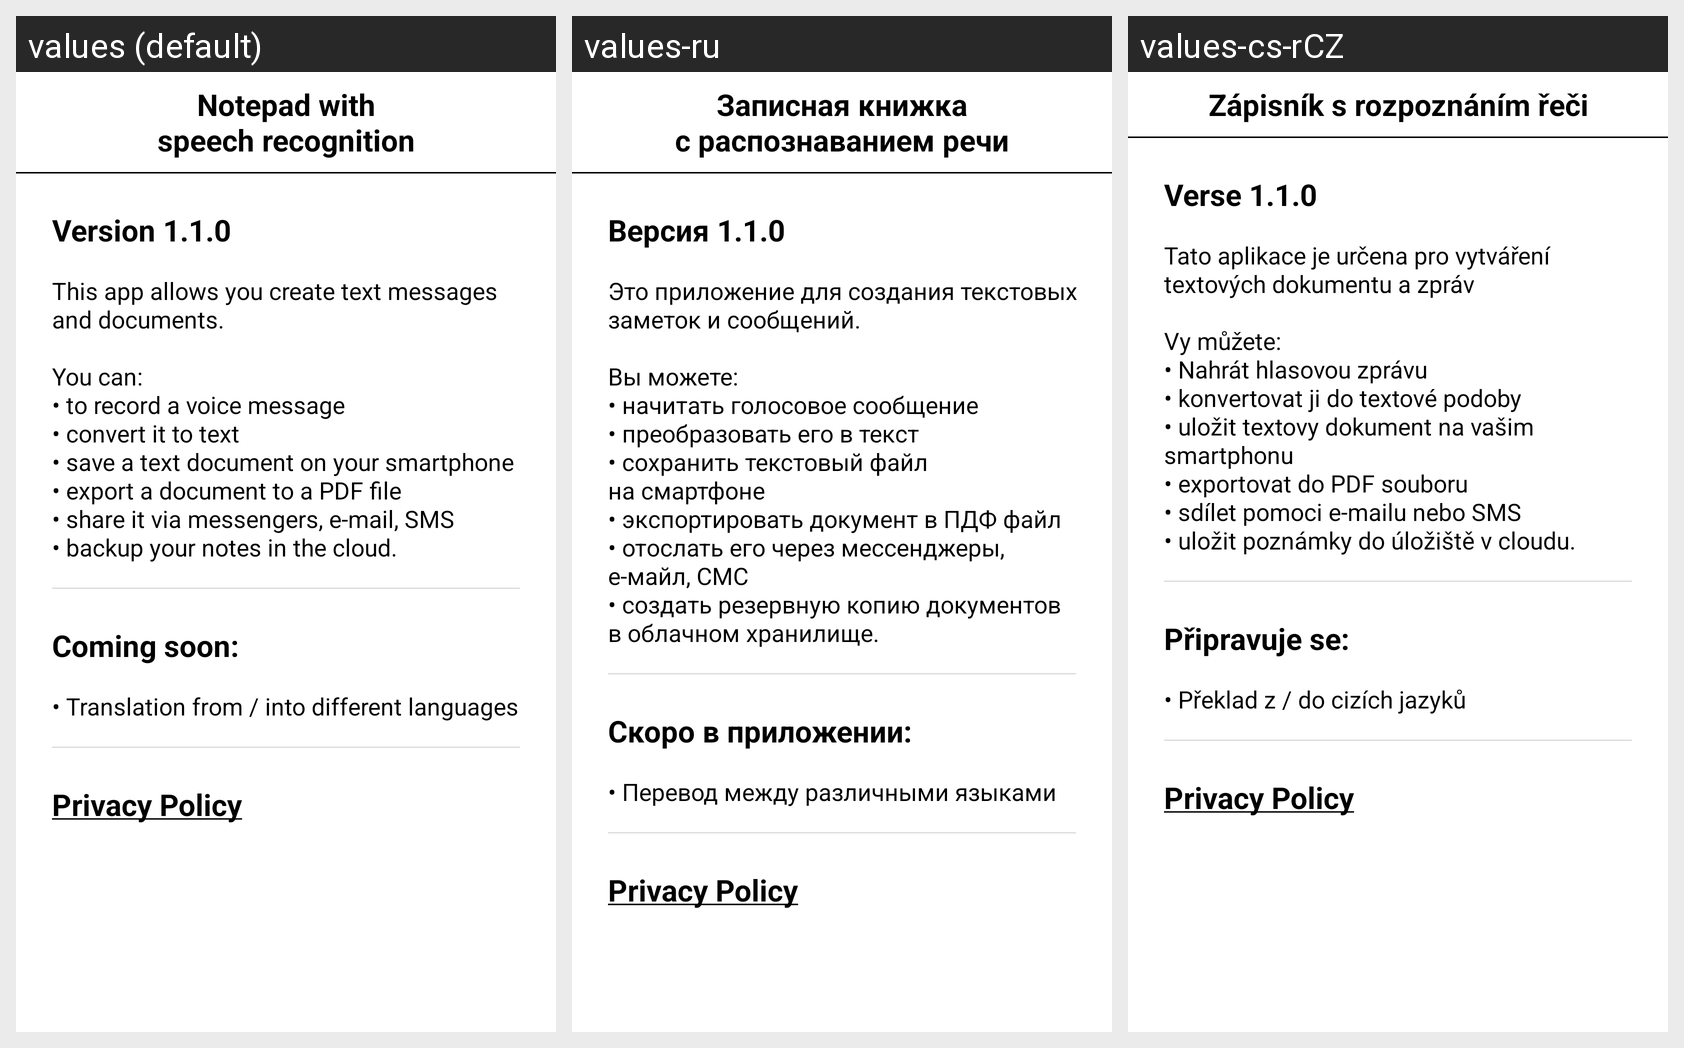

Locale-by-locale string values for the Android screen shown in this grid:
Android screen res/layout/fragment_main_info.xml rendered under 3 locales, left to right: values (default), values-ru, values-cs-rCZ. Device: Nexus 5 (rendered at 1080×1920; each locale shown at half size, 540×960, under a caption strip naming it); theme AppTheme.
Strings drawn on this screen, with the default value and each locale's value (text and hints the layout hard-codes, and strings that could not be matched under every locale, appear in the picture but are not listed):

info_text
  values: Version 1.1.0
      
      This app allows you create text messages and documents.
      
      You can:
      • to record a voice message
      • convert it to text
      • save a text document on your smartphone
      • export a document to a PDF file
      • share it via messengers, e-mail, SMS
      • backup your notes in the cloud.
  values-ru: Версия 1.1.0
      
      Это приложение для создания текстовых заметок и сообщений.
      
      Вы можете:
      • начитать голосовое сообщение
      • преобразовать его в текст
      • сохранить текстовый файл на смартфоне
      • экспортировать документ в ПДФ файл
      • отослать его через мессенджеры, е-майл, СМС
      • создать резервную копию документов в облачном хранилище.
  values-cs-rCZ: Verse 1.1.0
      
      Tato aplikace je určena pro vytváření textových dokumentu a zpráv
      
      Vy můžete:
      • Nahrát hlasovou zprávu
      • konvertovat ji do textové podoby
      • uložit textovy dokument na vašim smartphonu
      • exportovat do PDF souboru
      • sdílet pomoci e-mailu nebo SMS
      • uložit poznámky do úložiště v cloudu.

coming_soon
  values: Coming soon:
      
      • Translation from / into different languages
  values-ru: Скоро в приложении:
      
      • Перевод между различными языками
  values-cs-rCZ: Připravuje se:
      
      • Překlad z / do cizích jazyků

privacy_policy
  values: Privacy Policy
  values-ru: Privacy Policy  [not translated; the default value is used]
  values-cs-rCZ: Privacy Policy  [not translated; the default value is used]

text_name_app
  values: Notepad with
      speech recognition
  values-ru: Записная книжка
      с распознаванием речи
  values-cs-rCZ: Zápisník s rozpoznáním řeči
